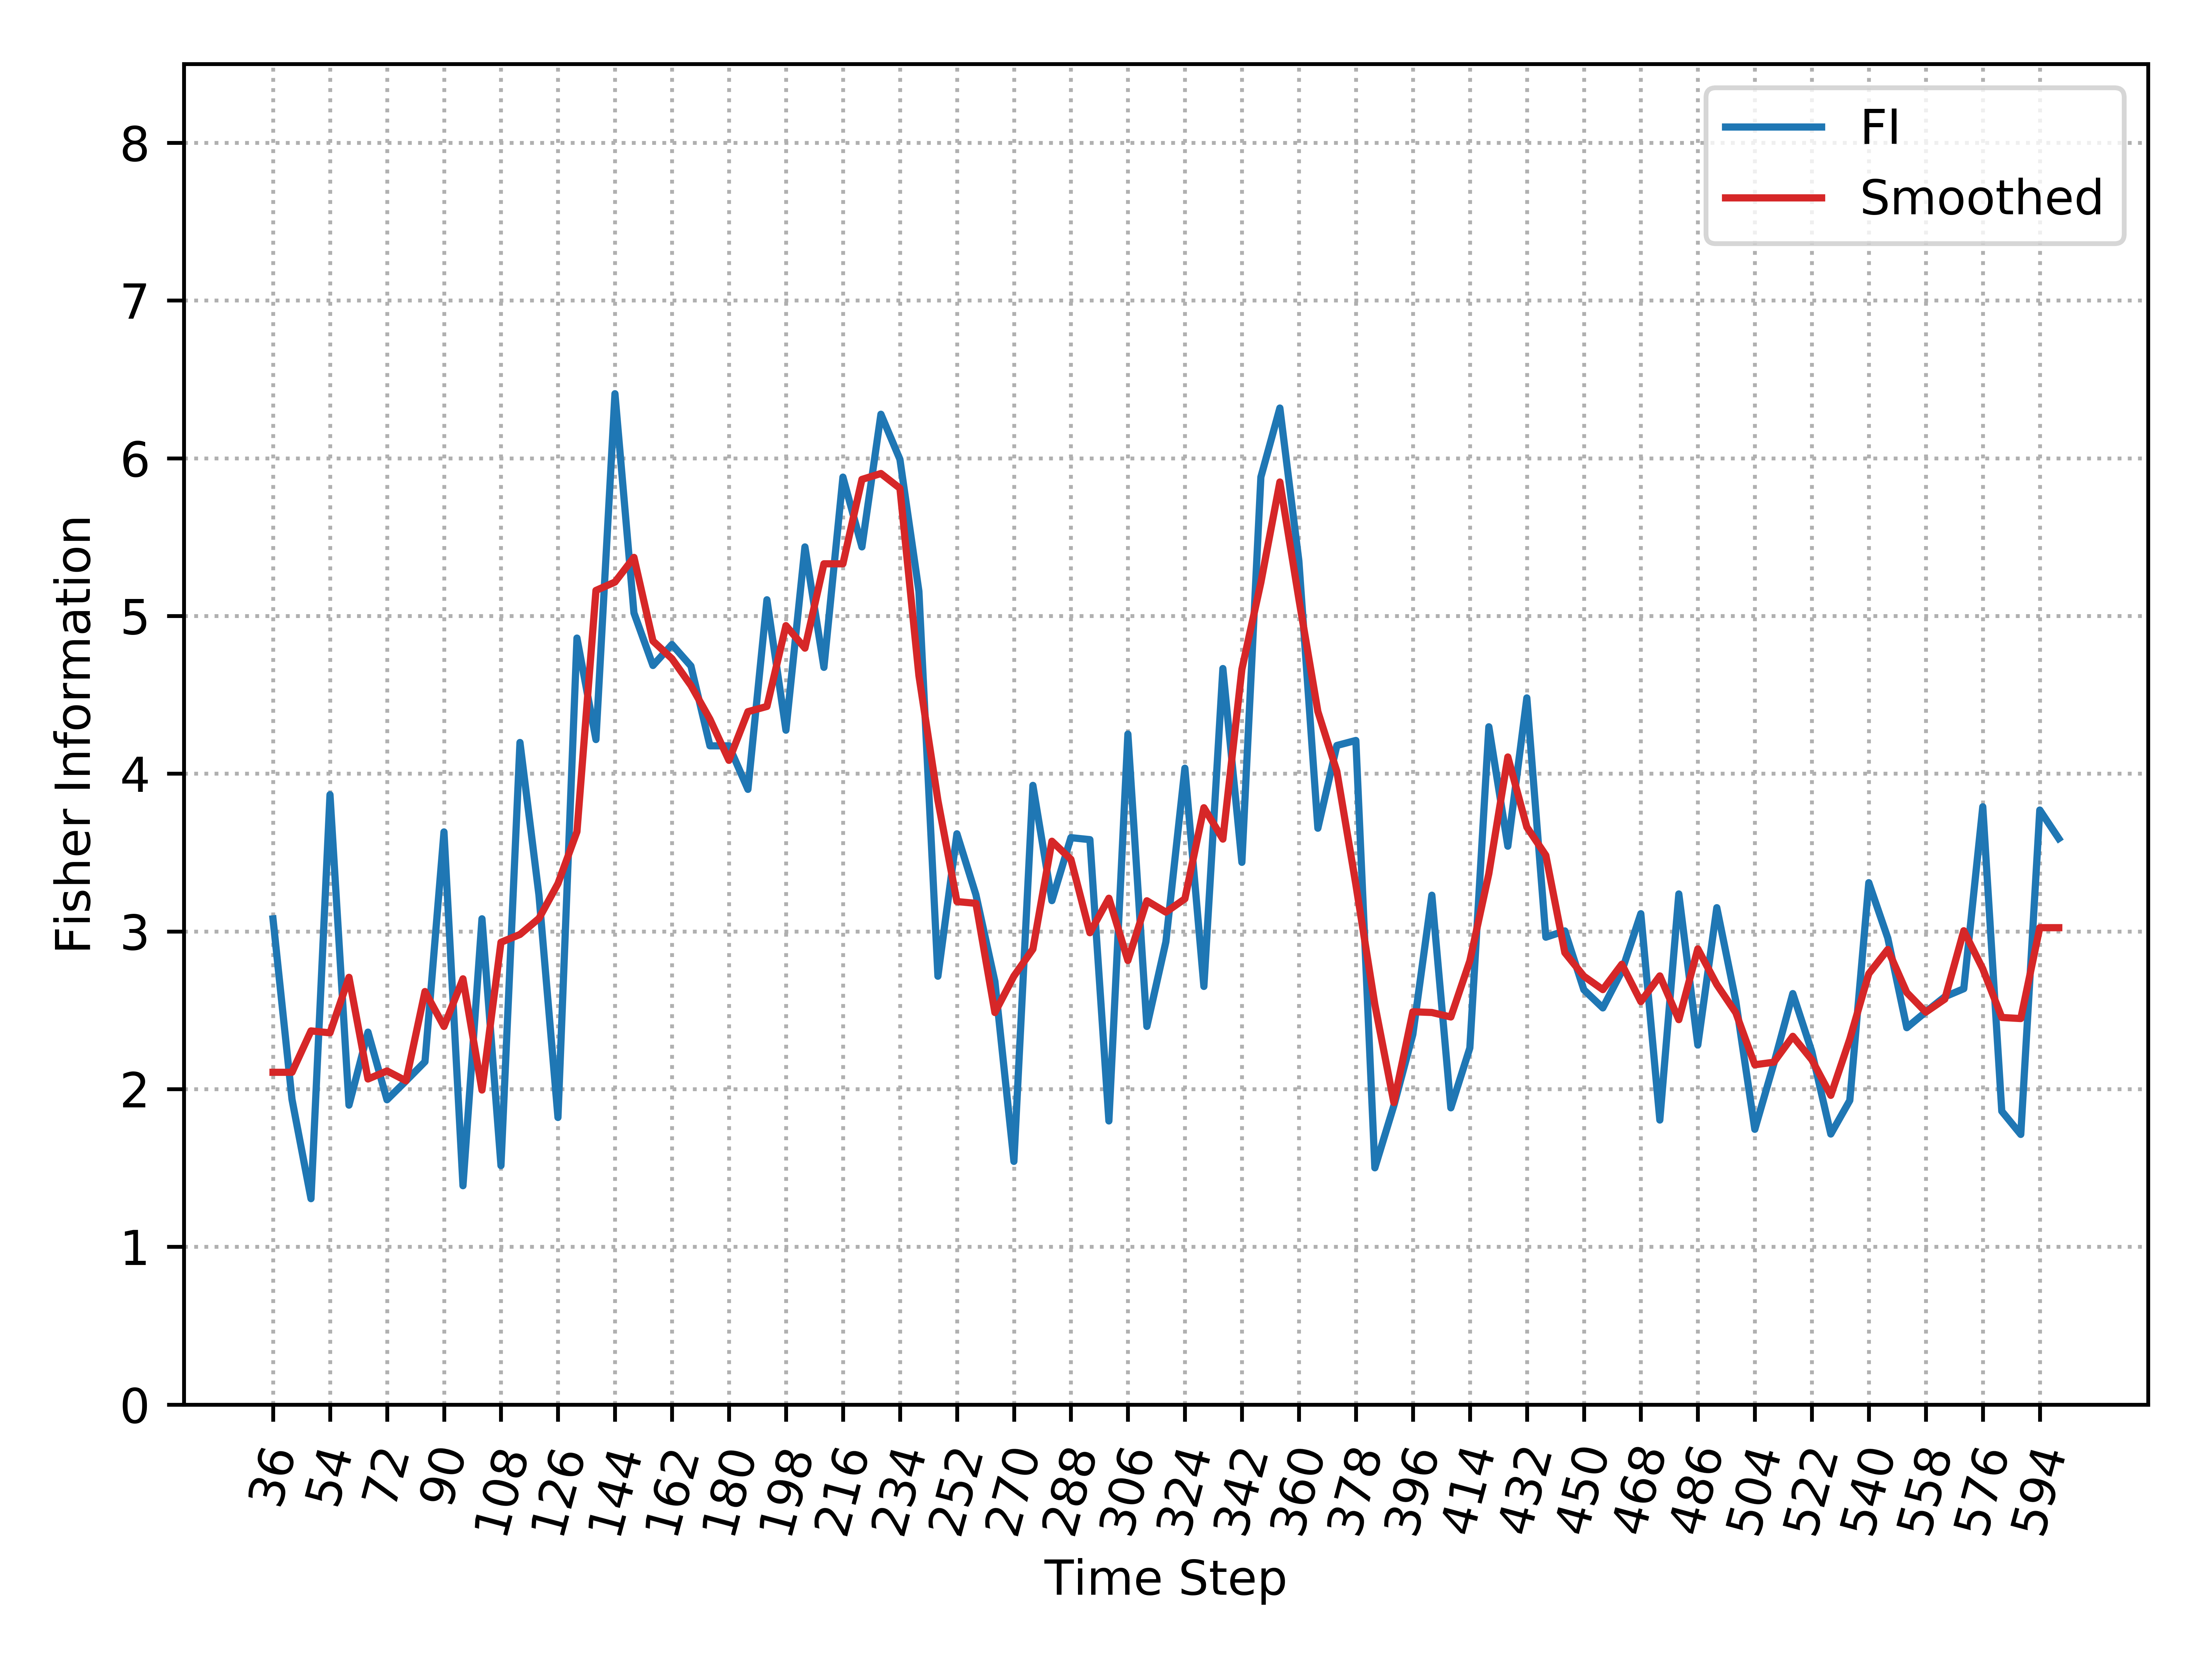

The table this chart was drawn from, first rows:
, Time_Step, FI, Smooth_FI
0, 36, 3.08, 2.107
1, 42, 1.935, 2.107
2, 48, 1.305, 2.369
3, 54, 3.867, 2.357
4, 60, 1.898, 2.709
5, 66, 2.361, 2.064
6, 72, 1.932, 2.115
7, 78, 2.052, 2.053
8, 84, 2.174, 2.619
9, 90, 3.631, 2.397
10, 96, 1.387, 2.699
11, 102, 3.08, 1.994
12, 108, 1.515, 2.931
13, 114, 4.198, 2.981
14, 120, 3.229, 3.082
15, 126, 1.82, 3.303
16, 132, 4.86, 3.632
17, 138, 4.216, 5.162
18, 144, 6.409, 5.215
19, 150, 5.019, 5.371
20, 156, 4.686, 4.841
21, 162, 4.819, 4.729
22, 168, 4.683, 4.559
23, 174, 4.177, 4.345
24, 180, 4.177, 4.085
25, 186, 3.901, 4.393
26, 192, 5.103, 4.426
27, 198, 4.276, 4.939
28, 204, 5.438, 4.796
29, 210, 4.674, 5.331
30, 216, 5.88, 5.331
31, 222, 5.438, 5.866
32, 228, 6.279, 5.903
33, 234, 5.993, 5.809
34, 240, 5.156, 4.622
35, 246, 2.716, 3.83
36, 252, 3.619, 3.189
37, 258, 3.232, 3.178
38, 264, 2.682, 2.486
39, 270, 1.542, 2.717
40, 276, 3.926, 2.888
41, 282, 3.195, 3.572
42, 288, 3.594, 3.457
43, 294, 3.582, 2.991
44, 300, 1.798, 3.21
45, 306, 4.251, 2.816
46, 312, 2.397, 3.194
47, 318, 2.934, 3.122
48, 324, 4.035, 3.207
49, 330, 2.651, 3.784
50, 336, 4.667, 3.585
51, 342, 3.438, 4.662
52, 348, 5.88, 5.212
53, 354, 6.318, 5.849
54, 360, 5.349, 5.107
55, 366, 3.654, 4.394
56, 372, 4.179, 4.015
57, 378, 4.211, 3.297
58, 384, 1.501, 2.536
59, 390, 1.895, 1.914
... 35 more rows
